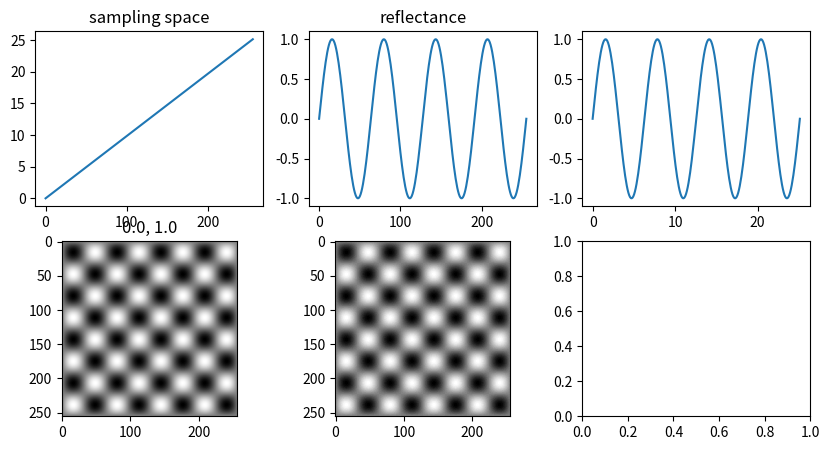

Source code (Python):
import numpy as np
import matplotlib.pyplot as plt

x = np.zeros((16,16))

x[5:10, 3:12] = 1
resolution = 256
resolutions = [8, 16, 32, 64, 128, 256]
lin = np.linspace(0, 8*np.pi, resolution)
sinus = np.sin(lin)
fig, ax = plt.subplots(2, 3, figsize=(10,5))
# ax[0,0].imshow(x, cmap='binary', vmin=0, vmax=16)
# plt.tight_layout()
ax[0, 0].plot(lin)
ax[0, 0].set_title('sampling space')
ax[0, 1].plot(sinus)
ax[0, 1].set_title('sinus')
ax[0, 2].plot(lin, sinus)
ax[0, 1].set_title('reflectance')
image = sinus[:,np.newaxis] * sinus[np.newaxis,:]
image = (image+1)/ 2
image = np.clip(image, 0, 1)
ax[1, 0].imshow(image, cmap='binary')
ax[1, 0].set_title("{}, {}".format(round(np.min(image),3), round(np.max(image),3)))
depth = 5
dmin, dmax = (0, np.power(2, depth)-1)
digital_image = np.rint(image* dmax)
ax[1, 1].imshow(digital_image, cmap='binary')

plt.savefig('foo.png')
